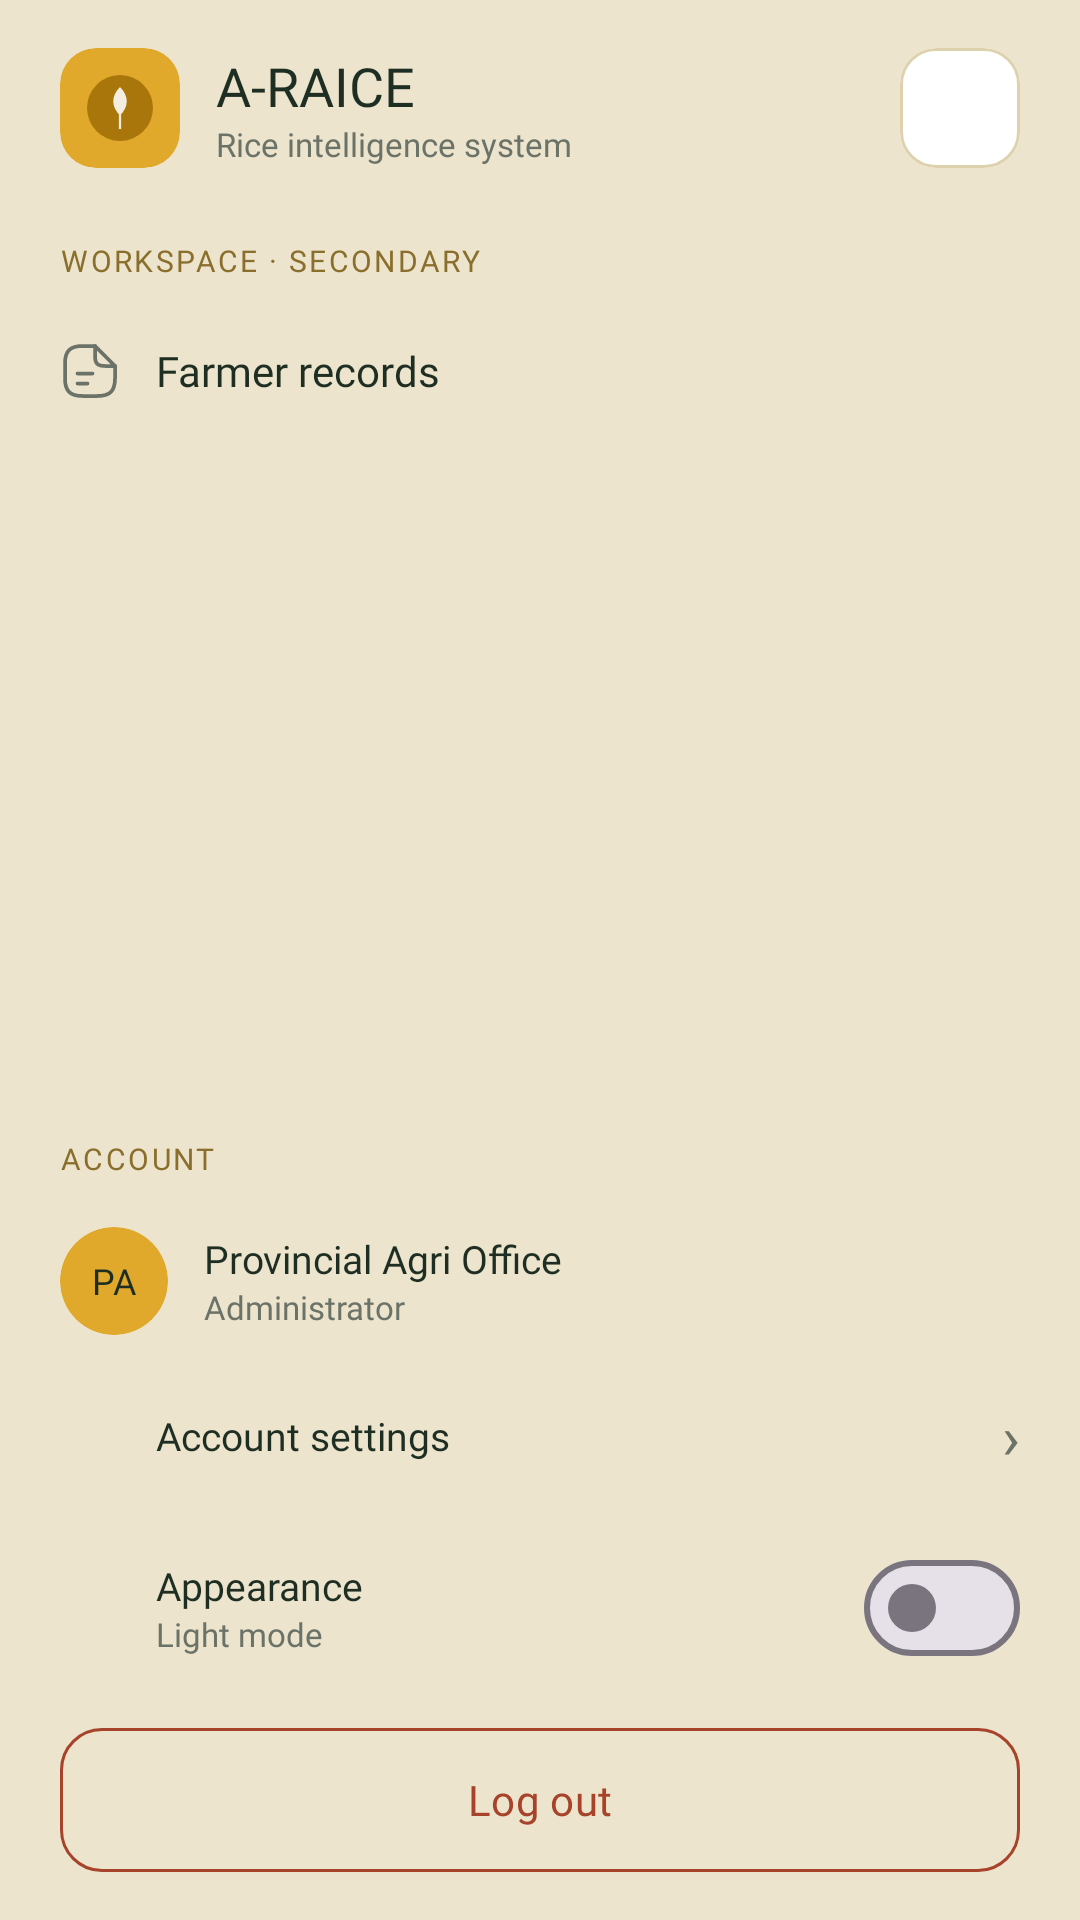

Write the Android layout XML for this screen, with the resource values it uses.
<!-- AndroidManifest.xml: application theme Theme.ARAICEAndrd -->
<!-- res/layout/drawer.xml -->
<?xml version="1.0" encoding="utf-8"?>
<LinearLayout xmlns:android="http://schemas.android.com/apk/res/android"
    xmlns:app="http://schemas.android.com/apk/res-auto"
    android:layout_width="match_parent"
    android:layout_height="match_parent"
    android:background="@color/paddy_900"
    android:clickable="true"
    android:focusable="true"
    android:orientation="vertical"
    android:paddingHorizontal="20dp"
    android:paddingTop="16dp"
    android:paddingBottom="16dp">

    
    <LinearLayout
        android:layout_width="match_parent"
        android:layout_height="wrap_content"
        android:gravity="center_vertical"
        android:orientation="horizontal">

        <com.google.android.material.card.MaterialCardView
            android:layout_width="40dp"
            android:layout_height="40dp"
            app:cardBackgroundColor="@color/primary_bright"
            app:cardCornerRadius="12dp"
            app:cardElevation="0dp"
            app:strokeWidth="0dp">

            <ImageView
                android:layout_width="24dp"
                android:layout_height="24dp"
                android:layout_gravity="center"
                android:src="@drawable/ic_logo" />
        </com.google.android.material.card.MaterialCardView>

        <LinearLayout
            android:layout_width="0dp"
            android:layout_height="wrap_content"
            android:layout_marginStart="12dp"
            android:layout_weight="1"
            android:orientation="vertical">

            <TextView
                android:layout_width="wrap_content"
                android:layout_height="wrap_content"
                android:fontFamily="@font/spacegrotesk_bold"
                android:text="@string/A_RAICE"
                android:textColor="@color/text_primary"
                android:textSize="18sp" />

            <TextView
                android:layout_width="wrap_content"
                android:layout_height="wrap_content"
                android:fontFamily="@font/manrope"
                android:text="@string/Drawer_Tagline"
                android:textColor="@color/text_secondary"
                android:textSize="11sp" />
        </LinearLayout>

        <com.google.android.material.card.MaterialCardView
            android:id="@+id/drawerClose"
            android:layout_width="40dp"
            android:layout_height="40dp"
            android:clickable="true"
            android:focusable="true"
            app:cardBackgroundColor="@color/surface_card"
            app:cardCornerRadius="12dp"
            app:cardElevation="0dp"
            app:strokeColor="@color/stroke_default"
            app:strokeWidth="1dp">

            <ImageView
                android:layout_width="20dp"
                android:layout_height="20dp"
                android:layout_gravity="center"
                android:contentDescription="@string/Close"
                android:src="@drawable/ic_close"
                app:tint="@color/gold_bright" />
        </com.google.android.material.card.MaterialCardView>

    </LinearLayout>

    
    <TextView
        android:id="@+id/drawerWorkspaceLabel"
        android:layout_width="wrap_content"
        android:layout_height="wrap_content"
        android:layout_marginTop="24dp"
        android:fontFamily="@font/jetbrainsmono"
        android:letterSpacing="0.08"
        android:text="@string/Drawer_Workspace"
        android:textColor="@color/text_section_label"
        android:textSize="10sp" />

    <LinearLayout
        android:id="@+id/drawerFarmerRecords"
        android:layout_width="match_parent"
        android:layout_height="wrap_content"
        android:layout_marginTop="8dp"
        android:background="?attr/selectableItemBackground"
        android:gravity="center_vertical"
        android:orientation="horizontal"
        android:paddingVertical="12dp">

        <ImageView
            android:layout_width="20dp"
            android:layout_height="20dp"
            android:src="@drawable/report"
            app:tint="@color/text_secondary" />

        <TextView
            android:layout_width="wrap_content"
            android:layout_height="wrap_content"
            android:layout_marginStart="12dp"
            android:fontFamily="@font/manrope_bold"
            android:text="@string/Drawer_FarmerRecords"
            android:textColor="@color/text_primary"
            android:textSize="14sp" />
    </LinearLayout>

    
    <View
        android:layout_width="match_parent"
        android:layout_height="0dp"
        android:layout_weight="1" />

    
    <TextView
        android:layout_width="wrap_content"
        android:layout_height="wrap_content"
        android:fontFamily="@font/jetbrainsmono"
        android:letterSpacing="0.08"
        android:text="@string/Drawer_Account"
        android:textColor="@color/text_section_label"
        android:textSize="10sp" />

    <LinearLayout
        android:id="@+id/drawerProfileRow"
        android:layout_width="match_parent"
        android:layout_height="wrap_content"
        android:layout_marginTop="8dp"
        android:gravity="center_vertical"
        android:orientation="horizontal"
        android:paddingVertical="8dp">

        <com.google.android.material.card.MaterialCardView
            android:layout_width="36dp"
            android:layout_height="36dp"
            app:cardBackgroundColor="@color/primary_bright"
            app:cardCornerRadius="18dp"
            app:cardElevation="0dp"
            app:strokeWidth="0dp">

            <TextView
                android:id="@+id/drawerInitials"
                android:layout_width="wrap_content"
                android:layout_height="wrap_content"
                android:layout_gravity="center"
                android:fontFamily="@font/manrope_bold"
                android:text="PA"
                android:textColor="@color/text_on_primary"
                android:textSize="12sp" />
        </com.google.android.material.card.MaterialCardView>

        <LinearLayout
            android:layout_width="0dp"
            android:layout_height="wrap_content"
            android:layout_marginStart="12dp"
            android:layout_weight="1"
            android:orientation="vertical">

            <TextView
                android:id="@+id/drawerName"
                android:layout_width="wrap_content"
                android:layout_height="wrap_content"
                android:fontFamily="@font/manrope_bold"
                android:text="Provincial Agri Office"
                android:textColor="@color/text_primary"
                android:textSize="13sp" />

            <TextView
                android:id="@+id/drawerRole"
                android:layout_width="wrap_content"
                android:layout_height="wrap_content"
                android:fontFamily="@font/manrope"
                android:text="Administrator"
                android:textColor="@color/text_secondary"
                android:textSize="11sp" />
        </LinearLayout>
    </LinearLayout>

    <LinearLayout
        android:id="@+id/drawerAccountSettings"
        android:layout_width="match_parent"
        android:layout_height="wrap_content"
        android:background="?attr/selectableItemBackground"
        android:gravity="center_vertical"
        android:orientation="horizontal"
        android:paddingVertical="12dp">

        <ImageView
            android:layout_width="20dp"
            android:layout_height="20dp"
            android:src="@drawable/ic_people"
            app:tint="@color/text_secondary" />

        <TextView
            android:layout_width="0dp"
            android:layout_height="wrap_content"
            android:layout_marginStart="12dp"
            android:layout_weight="1"
            android:fontFamily="@font/manrope"
            android:text="@string/Drawer_AccountSettings"
            android:textColor="@color/text_primary"
            android:textSize="13sp" />

        <TextView
            android:layout_width="wrap_content"
            android:layout_height="wrap_content"
            android:text="›"
            android:textColor="@color/text_secondary"
            android:textSize="20sp" />
    </LinearLayout>

    <LinearLayout
        android:layout_width="match_parent"
        android:layout_height="wrap_content"
        android:gravity="center_vertical"
        android:orientation="horizontal"
        android:paddingVertical="8dp">

        <ImageView
            android:layout_width="20dp"
            android:layout_height="20dp"
            android:src="@drawable/ic_menu"
            app:tint="@color/text_secondary" />

        <LinearLayout
            android:layout_width="0dp"
            android:layout_height="wrap_content"
            android:layout_marginStart="12dp"
            android:layout_weight="1"
            android:orientation="vertical">

            <TextView
                android:layout_width="wrap_content"
                android:layout_height="wrap_content"
                android:fontFamily="@font/manrope"
                android:text="@string/Drawer_Appearance"
                android:textColor="@color/text_primary"
                android:textSize="13sp" />

            <TextView
                android:id="@+id/drawerThemeLabel"
                android:layout_width="wrap_content"
                android:layout_height="wrap_content"
                android:fontFamily="@font/manrope"
                android:text="@string/Drawer_LightMode"
                android:textColor="@color/text_secondary"
                android:textSize="11sp" />
        </LinearLayout>

        <com.google.android.material.materialswitch.MaterialSwitch
            android:id="@+id/drawerThemeSwitch"
            android:layout_width="wrap_content"
            android:layout_height="wrap_content" />
    </LinearLayout>

    <com.google.android.material.button.MaterialButton
        android:id="@+id/drawerLogout"
        style="@style/Widget.Material3.Button.OutlinedButton"
        android:layout_width="match_parent"
        android:layout_height="48dp"
        android:layout_marginTop="8dp"
        android:fontFamily="@font/manrope_bold"
        android:insetTop="0dp"
        android:insetBottom="0dp"
        android:text="@string/Logout"
        android:textColor="@color/rust"
        android:textSize="14sp"
        app:cornerRadius="14dp"
        app:strokeColor="@color/rust" />

</LinearLayout>
<!-- resources referenced by this layout -->
<resources>
  <color name="gold_bright">#E0A92B</color>
  <color name="paddy_900">#ECE4CD</color>
  <color name="primary_bright">@color/gold_bright</color>
  <color name="rust">#A8432B</color>
  <color name="stroke_default">@color/paddy_line</color>
  <color name="surface_card">@color/paddy_800</color>
  <color name="text_on_primary">@color/ink</color>
  <color name="text_primary">@color/husk</color>
  <color name="text_secondary">@color/husk_dim</color>
  <color name="text_section_label">@color/gold_dim</color>
  <!-- drawable ic_logo (drawable) -->
  <?xml version="1.0" encoding="utf-8"?>
  <vector xmlns:android="http://schemas.android.com/apk/res/android"
      android:width="96dp"
      android:height="96dp"
      android:viewportWidth="96"
      android:viewportHeight="96">
      <path
          android:fillColor="#A8760B"
          android:pathData="M48,48m-44,0a44,44 0,1 1,88 0a44,44 0,1 1,-88 0" />
      <path
          android:fillColor="#F3EEDF"
          android:pathData="M48,20C60,32 60,46 48,58C36,46 36,32 48,20Z" />
      <path
          android:fillColor="#F3EEDF"
          android:pathData="M46.5,56H49.5V76H46.5Z" />
  </vector>
  <string name="A_RAICE">A-RAICE</string>
  <string name="Close">Close</string>
  <string name="Drawer_Account">ACCOUNT</string>
  <string name="Drawer_AccountSettings">Account settings</string>
  <string name="Drawer_Appearance">Appearance</string>
  <string name="Drawer_FarmerRecords">Farmer records</string>
  <string name="Drawer_LightMode">Light mode</string>
  <string name="Drawer_Tagline">Rice intelligence system</string>
  <string name="Drawer_Workspace">WORKSPACE · SECONDARY</string>
  <string name="Logout">Log out</string>
  <style name="Theme.ARAICEAndrd" parent="Base.Theme.ARAICEAndrd" />
  <color name="paddy_line">#DED2AE</color>
  <color name="paddy_800">#FFFFFF</color>
  <color name="ink">#1E2E22</color>
  <color name="husk">#1E2E22</color>
  <color name="husk_dim">#6B7267</color>
  <color name="gold_dim">#8A6F2C</color>
  <style name="Base.Theme.ARAICEAndrd" parent="Theme.Material3.DayNight.NoActionBar">
          <item name="colorPrimary">@color/gold</item>
          <item name="colorOnPrimary">@color/paddy_950</item>
          <item name="colorSecondary">@color/sky</item>
          <item name="colorOnSecondary">@color/paddy_950</item>
          <item name="android:colorBackground">@color/paddy_950</item>
          <item name="colorOnBackground">@color/husk</item>
          <item name="colorSurface">@color/paddy_800</item>
          <item name="colorOnSurface">@color/husk</item>
          <item name="colorError">@color/rust</item>
          <item name="colorOnError">@color/paddy_950</item>
      </style>
  <color name="gold">#A8760B</color>
  <color name="paddy_950">#F3EEDF</color>
  <color name="sky">#2E6A76</color>
</resources>
